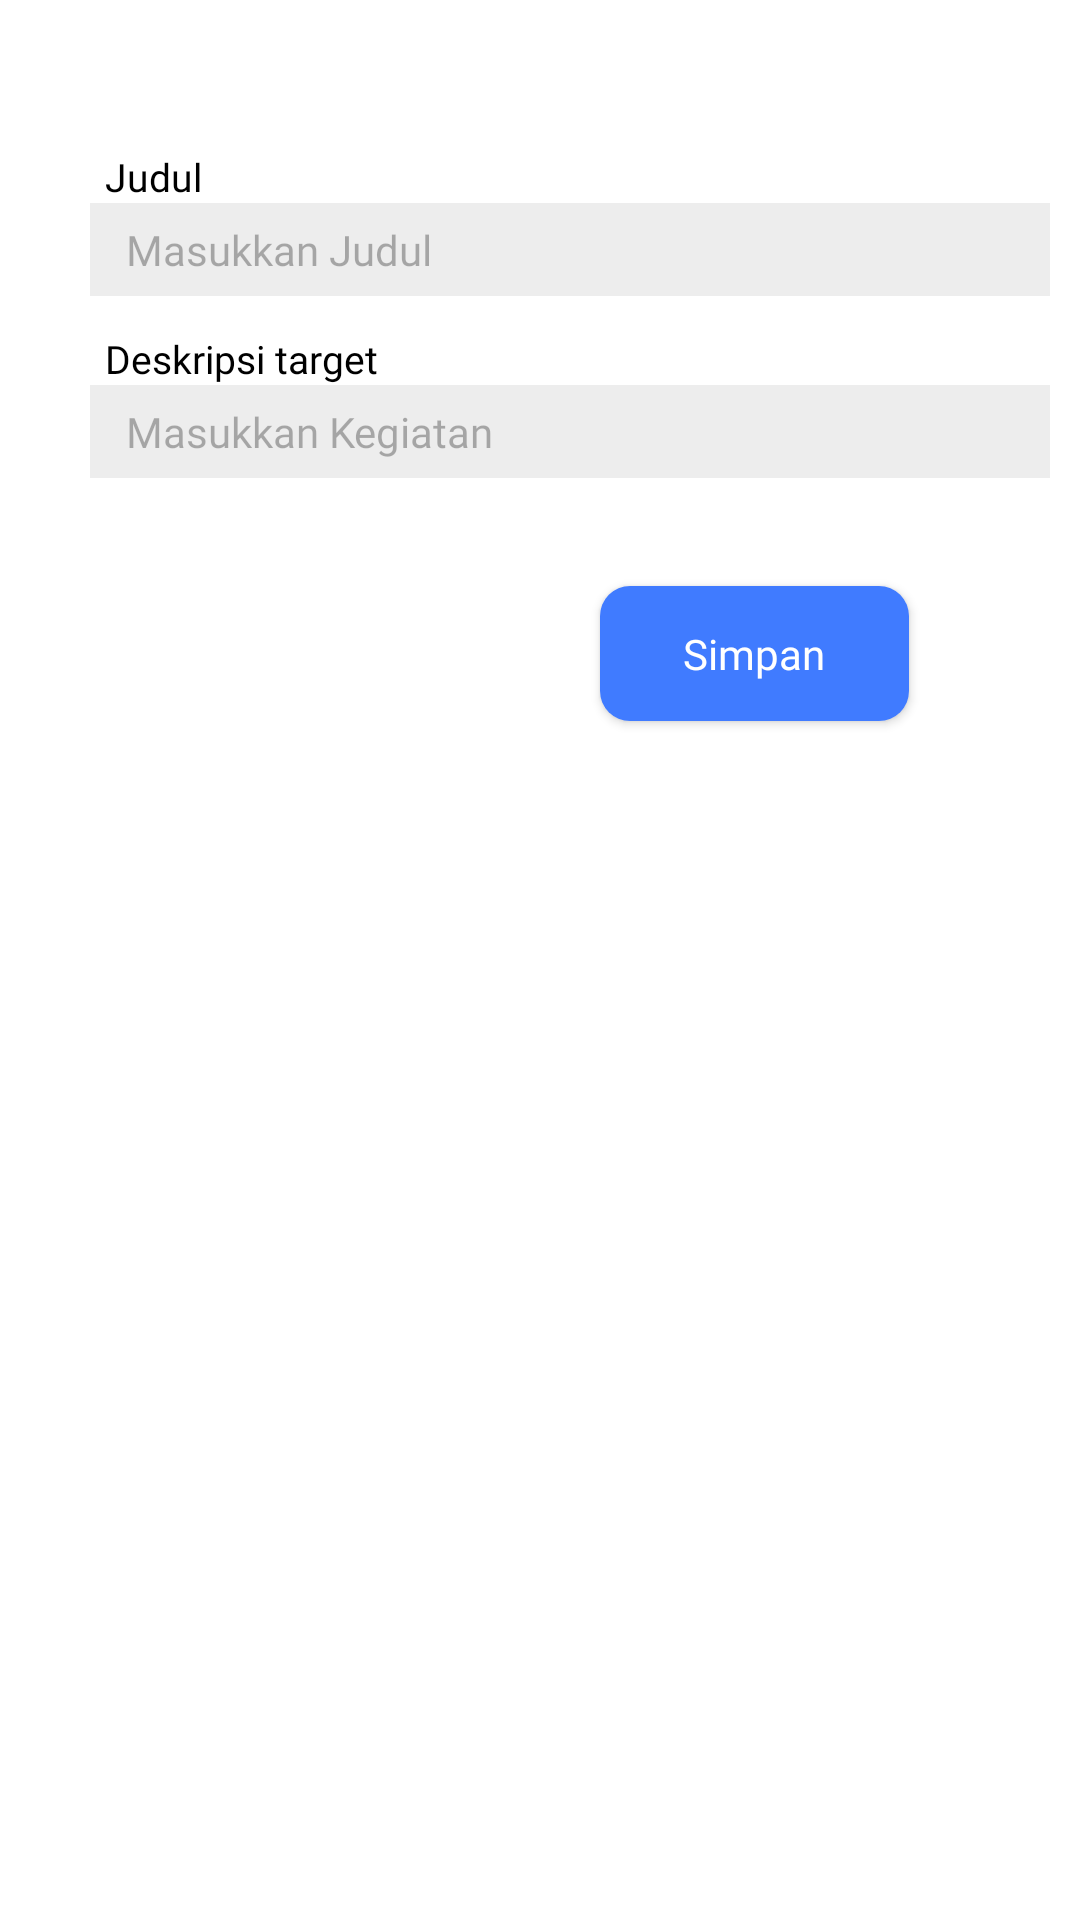

Here is an Android app screen rendered from its layout file. Give the layout XML and the strings, colors and styles it references.
<!-- AndroidManifest.xml: application theme AppTheme -->
<!-- res/layout/layout_bottom_sheet_target.xml -->
<?xml version="1.0" encoding="utf-8"?>
<LinearLayout xmlns:android="http://schemas.android.com/apk/res/android"
    android:orientation="vertical" android:layout_width="match_parent"
    android:layout_height="match_parent"
    android:background="@drawable/bottom_sheet_background">

    <TextView
        android:layout_width="match_parent"
        android:layout_height="wrap_content"
        android:layout_marginLeft="35dp"
        android:layout_marginTop="50dp"
        android:fontFamily="@font/poppins_medium"
        android:text="Judul"
        android:textColor="#000"
        android:textSize="13sp" />

    <EditText
        android:id="@+id/edt_inputJudulTarget"
        android:layout_width="320dp"
        android:layout_height="wrap_content"
        android:padding="6dp"
        android:layout_marginLeft="30dp"
        android:background="#4DC4C4C4"
        android:fontFamily="@font/poppins_medium"
        android:hint="Masukkan Judul"
        android:paddingStart="12dp"
        android:paddingEnd="12dp"
        android:textSize="14sp"
        android:textColorHint="#4D000000"
        android:textColor="#000"/>

    <TextView
        android:layout_width="match_parent"
        android:layout_height="wrap_content"
        android:layout_marginLeft="35dp"
        android:layout_marginTop="12dp"
        android:fontFamily="@font/poppins_medium"
        android:text="Deskripsi target"
        android:textColor="#000"
        android:textSize="13sp" />

    <EditText
        android:id="@+id/edt_inputDeskripsiTarget"
        android:layout_width="320dp"
        android:layout_height="wrap_content"
        android:padding="6dp"
        android:layout_marginLeft="30dp"
        android:background="#4DC4C4C4"
        android:fontFamily="@font/poppins_medium"
        android:hint="Masukkan Kegiatan"
        android:paddingStart="12dp"
        android:paddingEnd="12dp"
        android:textSize="14sp"
        android:textColor="#000"
        android:textColorHint="#4D000000"/>



    <Button
        android:id="@+id/btn_simpanTarget"
        android:layout_width="103dp"
        android:layout_height="45dp"
        android:background="@drawable/roundedshape"
        android:layout_below="@+id/edt_passwordLogin"
        android:layout_marginTop="36dp"
        android:layout_centerInParent="true"
        android:text="Simpan"
        android:textColor="#fff"
        android:theme="@style/MyButtonStyle"
        android:fontFamily="@font/poppins_medium"
        android:textAllCaps="false"
        android:layout_gravity="end"
        android:layout_marginEnd="57dp"
        android:layout_marginBottom="38dp"/>

</LinearLayout>
<!-- resources referenced by this layout -->
<resources>
  <!-- drawable bottom_sheet_background (drawable) -->
  <?xml version="1.0" encoding="utf-8"?>
  <shape xmlns:android="http://schemas.android.com/apk/res/android"
      android:shape="rectangle">
  
      <solid android:color="#fff"/>
      <corners
          android:topRightRadius="50dp"
          android:topLeftRadius="50dp"/>
  </shape>
  <!-- drawable roundedshape (drawable) -->
  <?xml version="1.0" encoding="utf-8"?>
  <selector xmlns:android="http://schemas.android.com/apk/res/android">
  
  
      <item>
          <shape android:shape="rectangle">
              <corners
                  android:radius="10dp"/>
              <gradient
                  android:startColor="@color/colorPrimaryDark"
                  android:centerColor="@color/colorPrimaryDark"
                  android:endColor="@color/colorPrimaryDark"/>
  
  
          </shape>
      </item>
  
  
  
  </selector>
  <style name="MyButtonStyle">
      <item name="materialButtonStyle">@drawable/roundedshape</item>
          <item name="android:gravity">center</item>
      </style>
  <style name="AppTheme" parent="Theme.MaterialComponents.Light.NoActionBar">
          
          <item name="colorPrimary">@color/colorPrimary</item>
          <item name="colorPrimaryDark">@color/colorPrimaryDark</item>
          <item name="colorAccent">@color/colorAccent</item>
          <item name="bottomSheetDialogTheme">@style/AppBottomSheetDialogTheme</item>
      </style>
  <color name="colorPrimaryDark">#407BFF</color>
  <color name="colorPrimary">#5A99FA</color>
  <color name="colorAccent">#6BA8FF</color>
  <style name="AppBottomSheetDialogTheme" parent="Theme.MaterialComponents.BottomSheetDialog">
          <item name="bottomSheetStyle">@style/AppModalStyle</item>
  
      </style>
  <style name="AppModalStyle" parent="Widget.Design.BottomSheet.Modal">
          <item name="android:background">@drawable/bottom_sheet_background</item>
      </style>
</resources>
